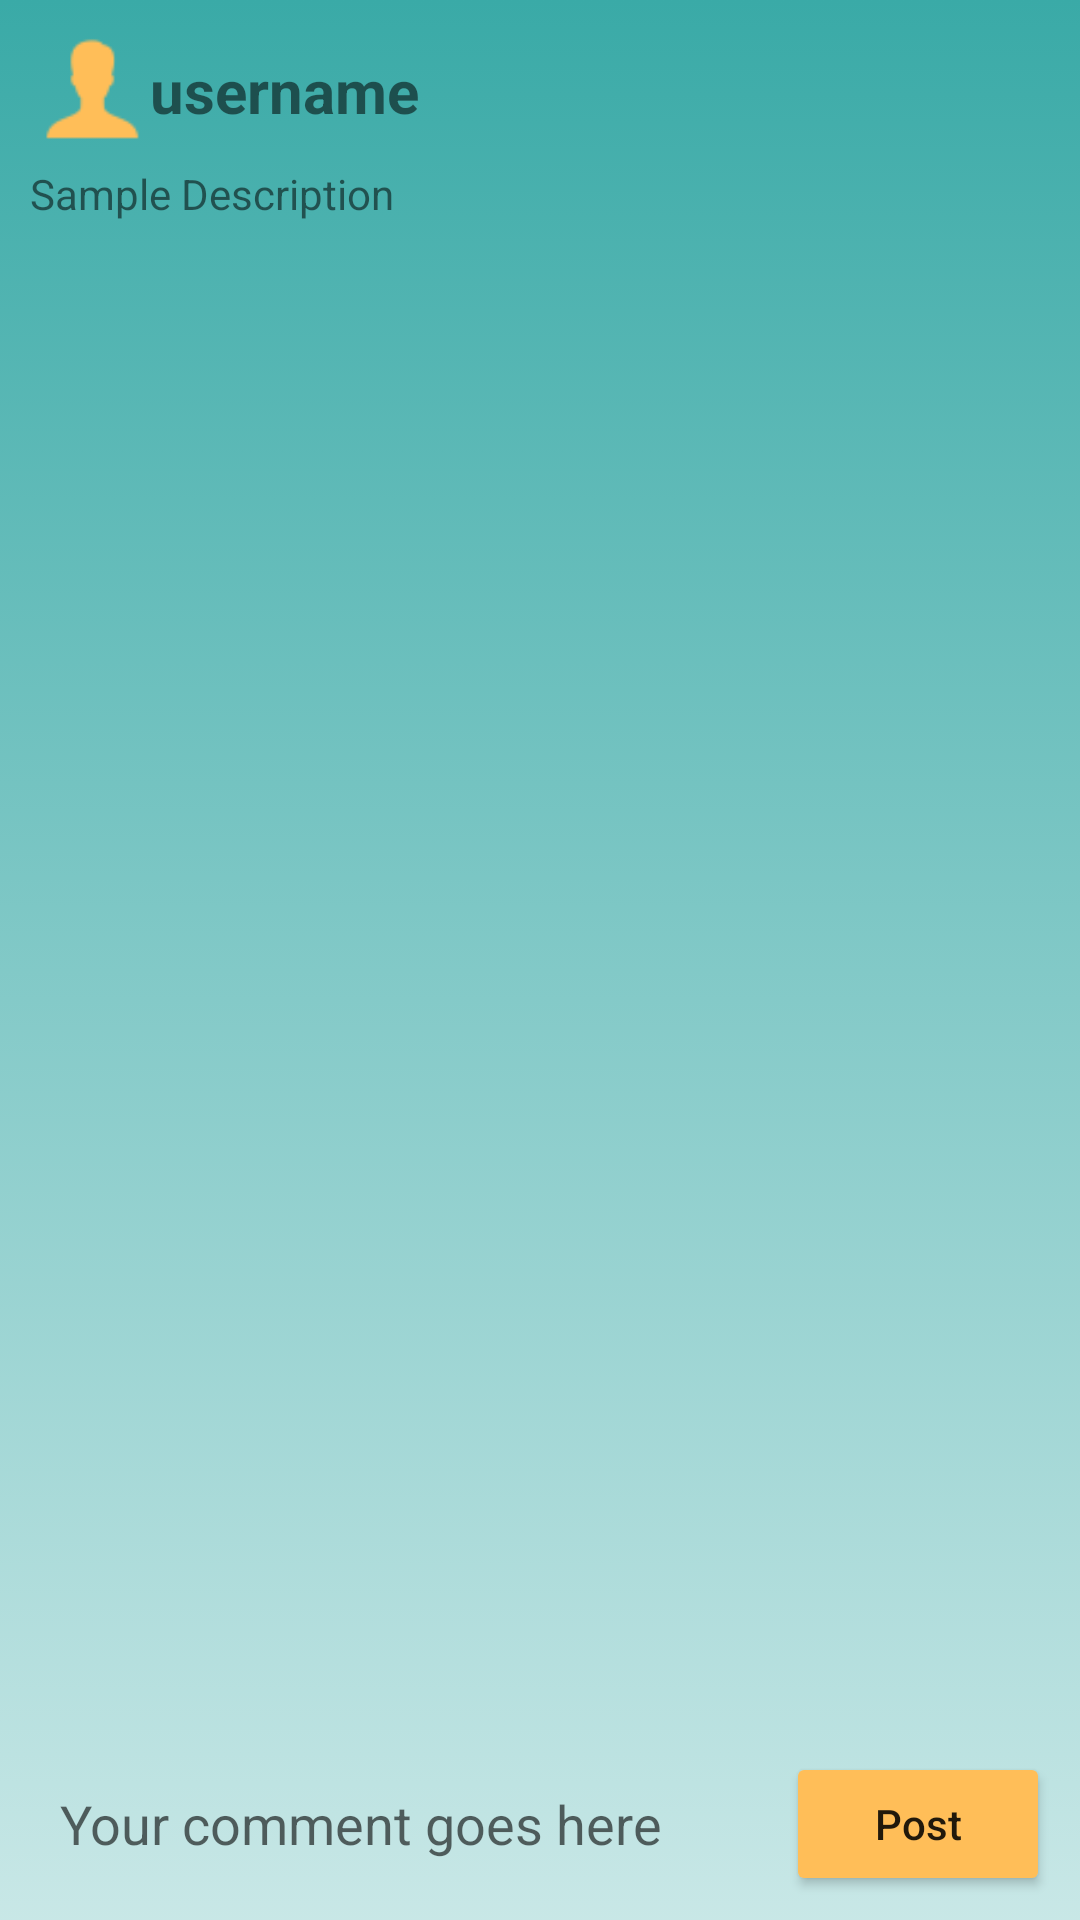

Produce the Android XML layout that renders to this screen, including the resource entries it uses.
<!-- AndroidManifest.xml: application theme Theme.TheCircle -->
<!-- res/layout/activity_comment.xml -->
<?xml version="1.0" encoding="utf-8"?>
<androidx.constraintlayout.widget.ConstraintLayout xmlns:android="http://schemas.android.com/apk/res/android"
    xmlns:app="http://schemas.android.com/apk/res-auto"
    xmlns:tools="http://schemas.android.com/tools"
    android:layout_width="match_parent"
    android:layout_height="match_parent"
    android:background="@drawable/gradient"
    tools:context=".CommentActivity">

    <ImageView
        android:layout_width="40dp"
        android:layout_height="40dp"
        android:src="@drawable/user"
        app:layout_constraintTop_toTopOf="parent"
        app:layout_constraintLeft_toLeftOf="parent"
        android:layout_marginTop="10dp"
        android:layout_marginStart="10dp"
        android:id="@+id/ivUserPhoto"
        />
    <TextView
        android:layout_width="wrap_content"
        android:layout_height="wrap_content"
        android:text="username"
        app:layout_constraintTop_toTopOf="@id/ivUserPhoto"
        app:layout_constraintLeft_toRightOf="@id/ivUserPhoto"
        app:layout_constraintBottom_toBottomOf="@id/ivUserPhoto"
        android:textSize="20sp"
        android:textStyle="bold"
        android:id="@+id/tvUsernameComment"/>
    <TextView
        android:layout_width="match_parent"
        android:layout_height="wrap_content"
        android:text="Sample Description"
        app:layout_constraintTop_toBottomOf="@id/ivUserPhoto"
        app:layout_constraintLeft_toLeftOf="parent"
        app:layout_constraintRight_toRightOf="parent"
        android:layout_marginHorizontal="10dp"
        android:layout_marginVertical="5dp"
        android:id="@+id/tvDescriptionComment"/>

    <androidx.recyclerview.widget.RecyclerView
        android:layout_width="0dp"
        android:layout_height="0dp"
        app:layout_constraintBottom_toTopOf="@id/etComment"
        app:layout_constraintLeft_toLeftOf="parent"
        app:layout_constraintRight_toRightOf="parent"
        app:layout_constraintTop_toBottomOf="@id/tvDescriptionComment"
        android:id="@+id/rvComment"
        android:layout_marginHorizontal="10dp"
        android:layout_marginVertical="10dp"/>

    <EditText
        android:layout_width="match_parent"
        android:layout_height="wrap_content"
        android:hint="Your comment goes here"
        app:layout_constraintBottom_toBottomOf="parent"
        app:layout_constraintLeft_toLeftOf="parent"
        app:layout_constraintRight_toRightOf="parent"
        android:background="@drawable/round_corner"
        android:layout_marginVertical="10dp"
        android:layout_marginHorizontal="10dp"
        android:padding="10dp"
        android:id="@+id/etComment"/>
    <Button
        android:layout_width="wrap_content"
        android:layout_height="wrap_content"
        android:text="Post"
        android:textAllCaps="false"
        app:layout_constraintRight_toRightOf="parent"
        android:backgroundTint="#FFBE58"
        app:layout_constraintBottom_toBottomOf="@id/etComment"
        app:layout_constraintTop_toTopOf="@id/etComment"
        android:id="@+id/btnPostComment"
        android:layout_marginRight="10dp"/>

</androidx.constraintlayout.widget.ConstraintLayout>
<!-- resources referenced by this layout -->
<resources>
  <!-- drawable gradient (drawable) -->
  <?xml version="1.0" encoding="utf-8"?>
  <selector xmlns:android="http://schemas.android.com/apk/res/android">
      <item>
          <shape>
              <gradient
                  android:startColor="#3AAAA7"
                  android:endColor="#473AAAA7"
                  android:type="linear"
                  android:angle="270"/>
          </shape>
      </item>
  </selector>
  <!-- drawable user: png bitmap (drawable, 671 bytes) -->
  <style name="Theme.TheCircle" parent="Theme.MaterialComponents.DayNight.DarkActionBar">
          
          <item name="colorPrimary">@color/purple_500</item>
          <item name="colorPrimaryVariant">@color/purple_700</item>
          <item name="colorOnPrimary">@color/white</item>
          
          <item name="colorSecondary">@color/teal_200</item>
          <item name="colorSecondaryVariant">@color/teal_700</item>
          <item name="colorOnSecondary">@color/secondaryColor</item>
          
          <item name="android:statusBarColor">@color/secondaryColor</item>
          
          <item name="windowNoTitle">true</item>
      </style>
  <color name="purple_500">#FF6200EE</color>
  <color name="purple_700">#FF3700B3</color>
  <color name="white">#FFFFFFFF</color>
  <color name="teal_200">#FF03DAC5</color>
  <color name="teal_700">#FF018786</color>
  <color name="secondaryColor">#3AAAA7</color>
</resources>
